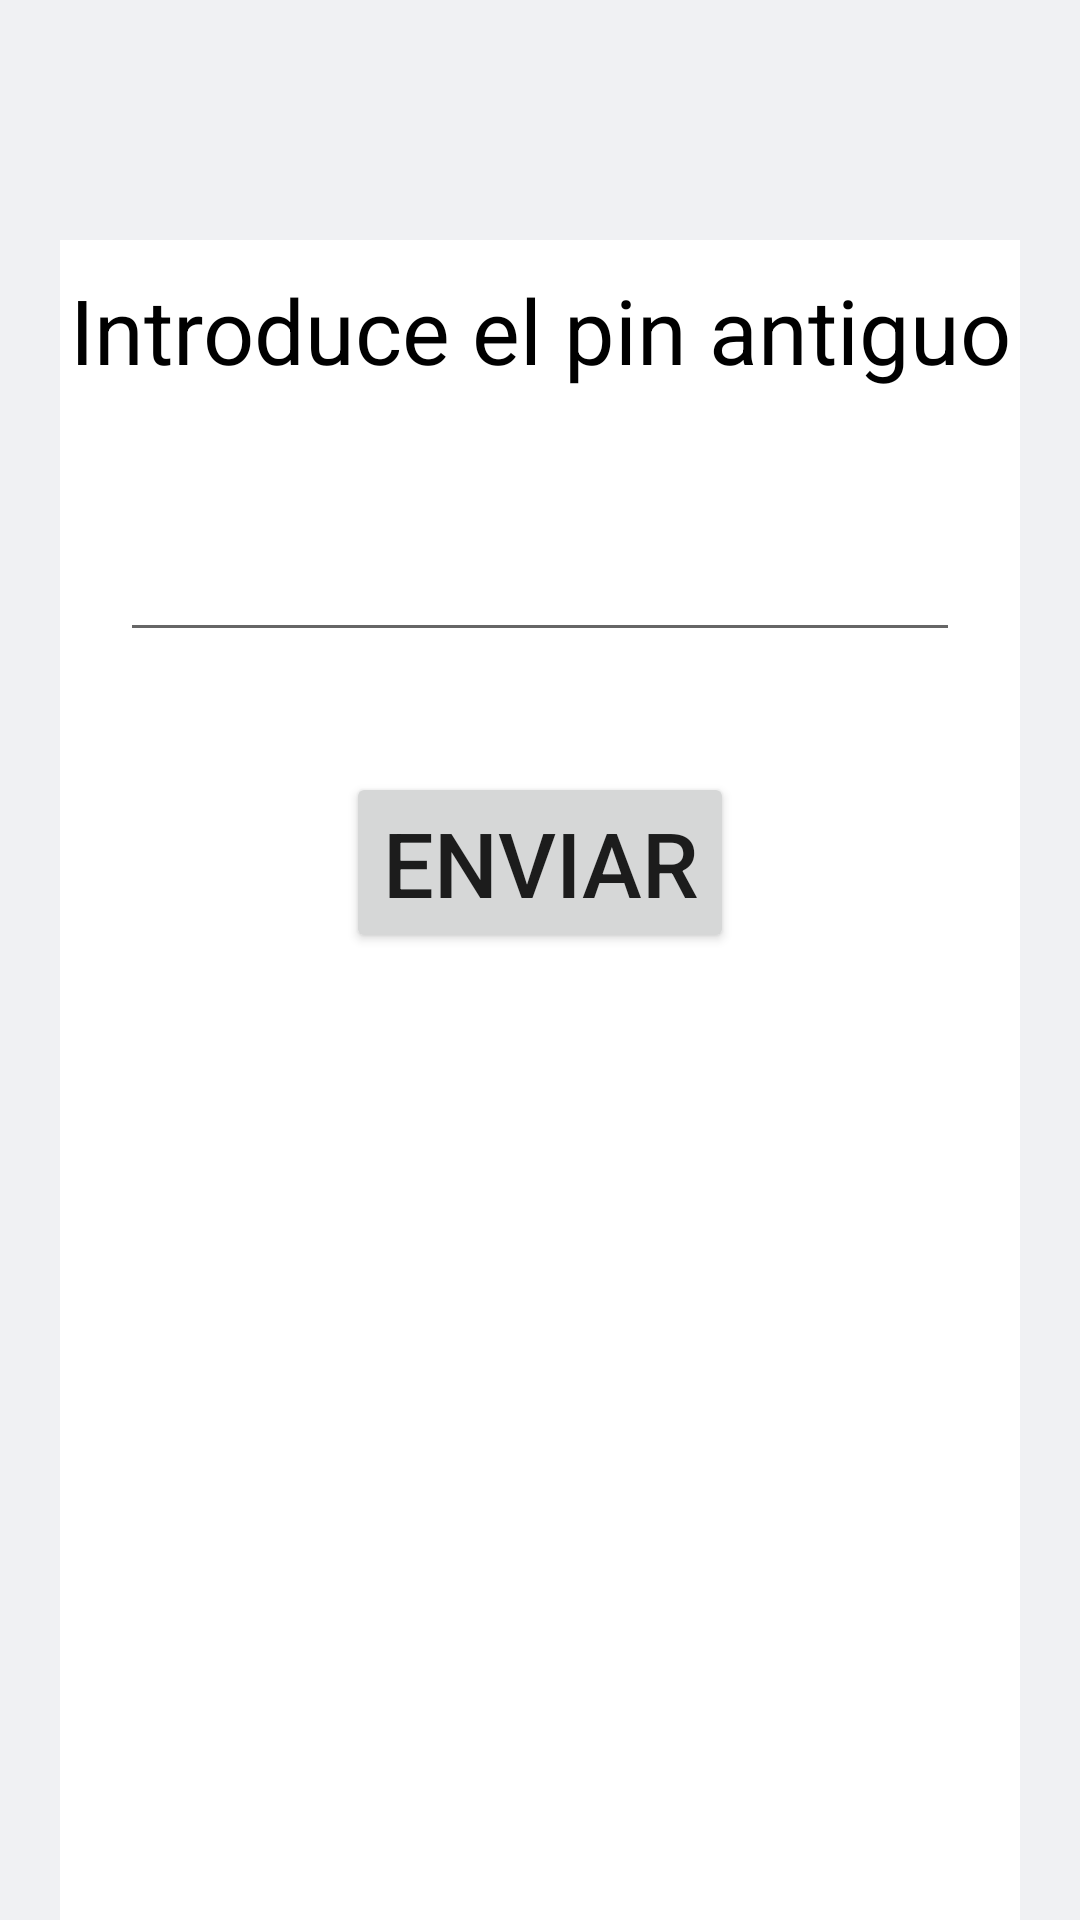

Produce the Android XML layout that renders to this screen, including the resource entries it uses.
<!-- AndroidManifest.xml: application theme Theme.MiPortfolio -->
<!-- res/layout/settingspin.xml -->
<?xml version="1.0" encoding="utf-8"?>
<LinearLayout xmlns:android="http://schemas.android.com/apk/res/android"
    android:layout_width="match_parent"
    xmlns:app="http://schemas.android.com/apk/res-auto"
    android:background="@color/fondoSettings"
    android:id="@+id/rootview"
    android:layout_height="match_parent">
    <LinearLayout
        android:orientation="vertical"
        android:layout_width="match_parent"
        android:layout_height="match_parent"
        android:background="@color/black"
        android:layout_marginRight="20dp"
        android:layout_marginLeft="20dp"
        android:layout_marginTop="80dp">

        <LinearLayout
            android:layout_width="match_parent"
            android:layout_height="wrap_content"
            android:background="@color/cardSettings"
            android:orientation="horizontal">
            <TextView
                android:id="@+id/textPin"
                android:layout_width="match_parent"
                android:layout_height="60dp"
                android:textColor="@color/textoSettings"
                android:textSize="30dp"
                android:layout_gravity="center"
                android:gravity="center"
                android:background="@color/cardSettings"
                android:text="@string/introduce_el_pin"></TextView>


        </LinearLayout>


        <LinearLayout
            android:layout_width="match_parent"
            android:layout_height="match_parent"
            android:orientation="vertical"
            android:background="@color/cardSettings"
            >


            <EditText
                android:id="@+id/password"
                android:layout_width="match_parent"
                android:layout_height="wrap_content"
                android:layout_margin="20dp"
                android:textSize="30dp"
                android:inputType="numberPassword"

                ></EditText>
            <EditText
                android:visibility="gone"
                android:id="@+id/password2"
                android:layout_width="match_parent"
                android:layout_height="wrap_content"
                android:layout_margin="20dp"
                android:textSize="30dp"
                android:inputType="numberPassword"

                ></EditText>

            <EditText
                android:visibility="gone"
                android:id="@+id/password3"
                android:layout_width="match_parent"
                android:layout_height="wrap_content"
                android:layout_margin="20dp"
                android:textSize="30dp"
                android:inputType="numberPassword"

                ></EditText>

            <Button
                android:id="@+id/buttonpin"
                android:layout_width="wrap_content"
                android:layout_height="wrap_content"
                android:textSize="30dp"
                android:layout_marginTop="20dp"
                android:layout_gravity="center"
                android:text="@string/enviar"></Button>
        </LinearLayout>
    </LinearLayout>
</LinearLayout>
<!-- resources referenced by this layout -->
<resources>
  <color name="black">#FF000000</color>
  <color name="cardSettings">#2d3134</color>
  <color name="fondoSettings">#FF000000</color>
  <color name="textoSettings">#FFFFFFFF</color>
  <string name="enviar">enviar</string>
  <string name="introduce_el_pin">Introduce el pin antiguo</string>
  <style name="Theme.MiPortfolio" parent="Theme.MaterialComponents.DayNight.NoActionBar">
          
          <item name="colorPrimary">@color/purple_500</item>
          <item name="colorPrimaryVariant">@color/purple_700</item>
          <item name="colorOnPrimary">@color/white</item>
          
          <item name="colorSecondary">@color/teal_200</item>
          <item name="colorSecondaryVariant">@color/teal_700</item>
          <item name="colorOnSecondary">@color/black</item>
          
  
          <item name="android:statusBarColor">?attr/colorPrimaryVariant</item>
          <item name="windowActionBar">false</item>
          <item name="windowNoTitle">true</item>
          
      </style>
  <color name="purple_500">#FF6200EE</color>
  <color name="purple_700">#FF3700B3</color>
  <color name="white">#FFFFFFFF</color>
  <color name="teal_200">#FF03DAC5</color>
  <color name="teal_700">#FF018786</color>
</resources>
